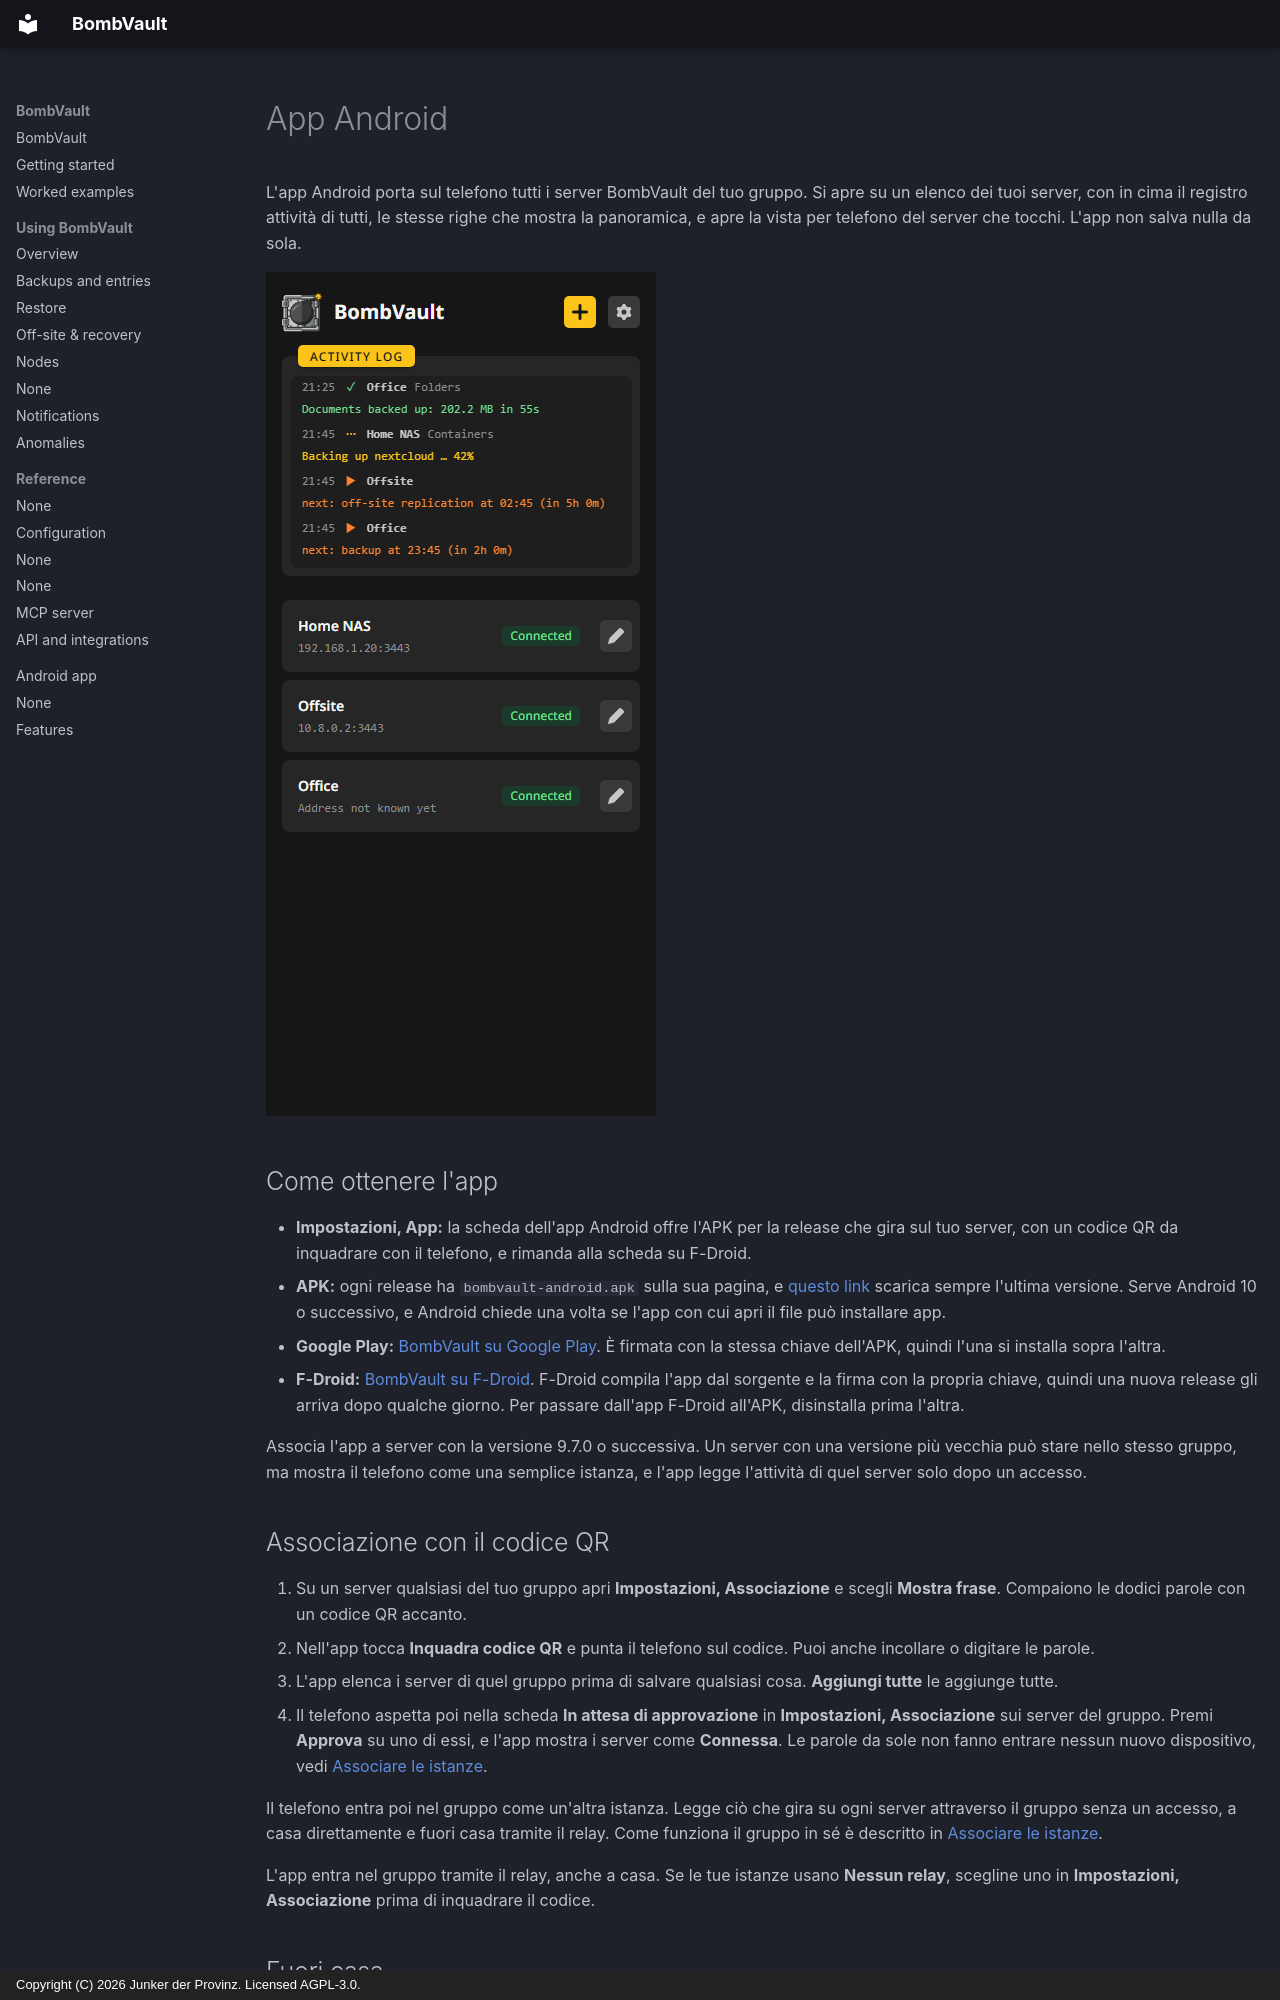

repository: junkerderprovinz/bombvault · page: android.it/index.html · generator: mkdocs · copyright: Copyright (C) 2026 Junker der Provinz. Licensed AGPL-3.0.

# App Android

L'app Android porta sul telefono tutti i server BombVault del tuo gruppo. Si apre su un elenco dei tuoi server, con in cima il registro attività di tutti, le stesse righe che mostra la panoramica, e apre la vista per telefono del server che tocchi. L'app non salva nulla da sola.

![La schermata iniziale dell'app: in cima il registro attività di tutti i server, poi l'elenco dei server.](assets/screenshots/android/start-dark.png#only-dark)
![La schermata iniziale dell'app: in cima il registro attività di tutti i server, poi l'elenco dei server.](assets/screenshots/android/start-light.png#only-light)

## Come ottenere l'app {#install}

- **Impostazioni, App:** la scheda dell'app Android offre l'APK per la release che gira sul tuo server, con un codice QR da inquadrare con il telefono, e rimanda alla scheda su F-Droid.
- **APK:** ogni release ha `bombvault-android.apk` sulla sua pagina, e [questo link](https://github.com/junkerderprovinz/bombvault/releases/latest/download/bombvault-android.apk) scarica sempre l'ultima versione. Serve Android 10 o successivo, e Android chiede una volta se l'app con cui apri il file può installare app.
- **Google Play:** [BombVault su Google Play](https://play.google.com/store/apps/details?id=bombvault.halleluja.design). È firmata con la stessa chiave dell'APK, quindi l'una si installa sopra l'altra.
- **F-Droid:** [BombVault su F-Droid](https://f-droid.org/packages/bombvault.halleluja.design/). F-Droid compila l'app dal sorgente e la firma con la propria chiave, quindi una nuova release gli arriva dopo qualche giorno. Per passare dall'app F-Droid all'APK, disinstalla prima l'altra.

Associa l'app a server con la versione 9.7.0 o successiva. Un server con una versione più vecchia può stare nello stesso gruppo, ma mostra il telefono come una semplice istanza, e l'app legge l'attività di quel server solo dopo un accesso.

## Associazione con il codice QR {#pairing}

1. Su un server qualsiasi del tuo gruppo apri **Impostazioni, Associazione** e scegli **Mostra frase**. Compaiono le dodici parole con un codice QR accanto.
2. Nell'app tocca **Inquadra codice QR** e punta il telefono sul codice. Puoi anche incollare o digitare le parole.
3. L'app elenca i server di quel gruppo prima di salvare qualsiasi cosa. **Aggiungi tutte** le aggiunge tutte.
4. Il telefono aspetta poi nella scheda **In attesa di approvazione** in **Impostazioni, Associazione** sui server del gruppo. Premi **Approva** su uno di essi, e l'app mostra i server come **Connessa**. Le parole da sole non fanno entrare nessun nuovo dispositivo, vedi [Associare le istanze](offsite-recovery.md#pairing).

Il telefono entra poi nel gruppo come un'altra istanza. Legge ciò che gira su ogni server attraverso il gruppo senza un accesso, a casa direttamente e fuori casa tramite il relay. Come funziona il gruppo in sé è descritto in [Associare le istanze](offsite-recovery.md#pairing).

L'app entra nel gruppo tramite il relay, anche a casa. Se le tue istanze usano **Nessun relay**, scegline uno in **Impostazioni, Associazione** prima di inquadrare il codice.

## Fuori casa {#away}

L'app prova prima un server al suo indirizzo. Quando non risponde, come sulla rete mobile, apre invece l'interfaccia del server tramite il relay del gruppo. Un server del gruppo di cui l'app non conosce ancora l'indirizzo si apre allo stesso modo. Se né l'indirizzo né il relay rispondono, la schermata iniziale lo dice sulla scheda del server.

Tramite il relay la pagina raggiunge ciò che un telefono associato raggiunge a casa, come descritto più sotto. L'accesso con la password e il salvataggio di file funzionano solo all'indirizzo del server. Le barre di avanzamento si aggiornano ogni due secondi invece che in continuo. I file dell'interfaccia restano sul telefono dopo la prima visita, così le visite successive si caricano più in fretta. Un server più vecchio della 10.0.0 si apre solo al suo indirizzo.

L'app accetta una risposta solo se il server l'ha firmata con la chiave che l'app ha fissato quando ha incontrato quel server per la prima volta. Se in seguito il server risponde con un'altra chiave, la schermata iniziale mostra l'impronta della nuova chiave, e la pagina si apre solo dopo che ti sei fidato.
